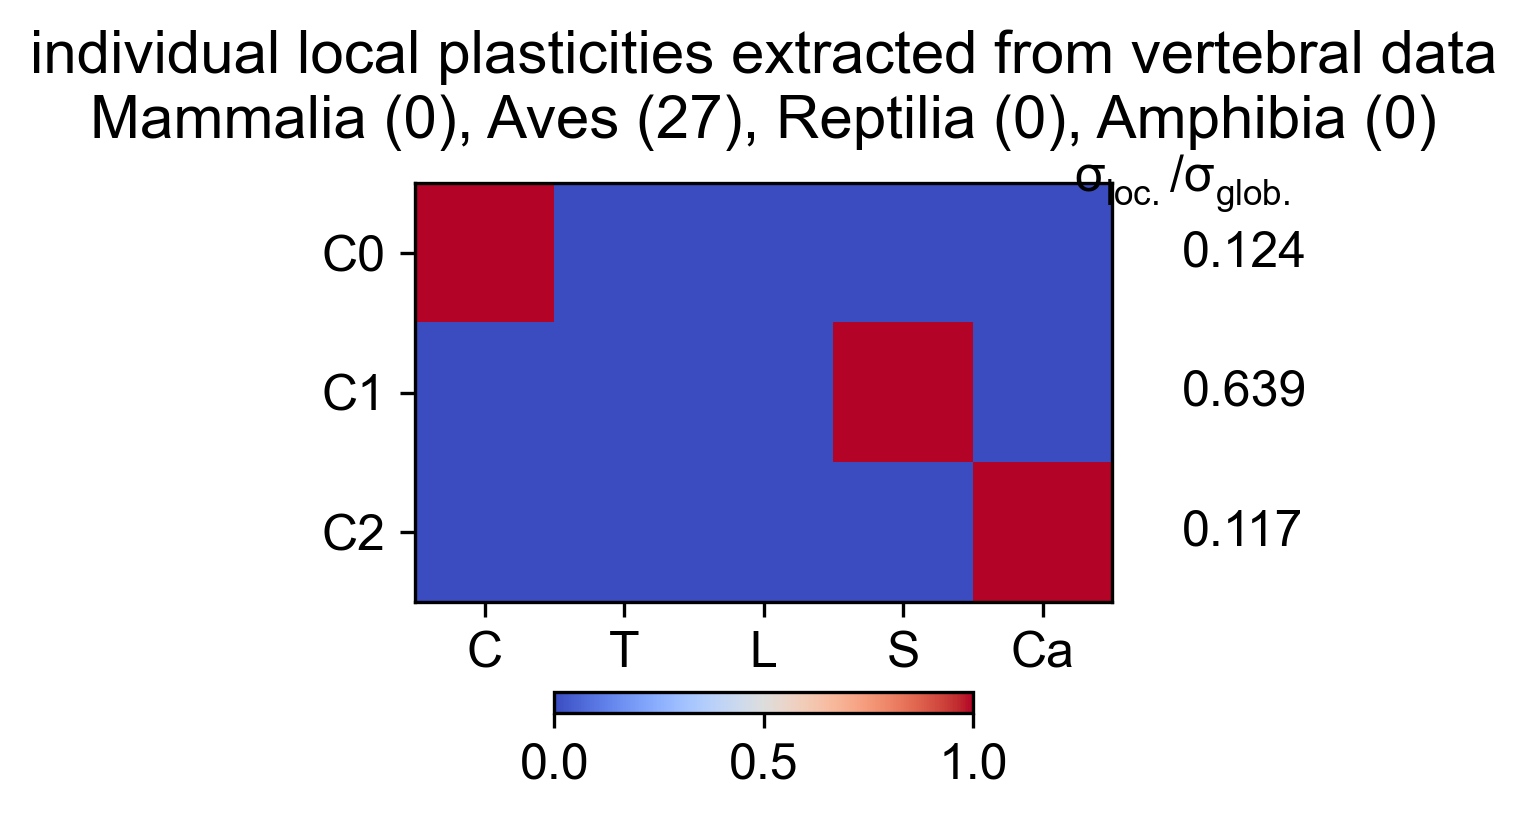

Values plotted in this chart, from the file beside it:
Cervical, Thoracic, Lumbar, Sacral, Caudal, variance, varianceRatio
1, 0, 0, 0, 0, 0.3889, 0.1241
0, 0, 0, 1, 0, 2.003, 0.639
0, 0, 0, 0, 1, 0.3664, 0.1169
